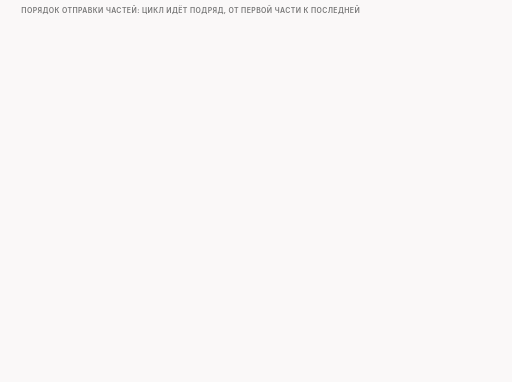
t = 0.00 s
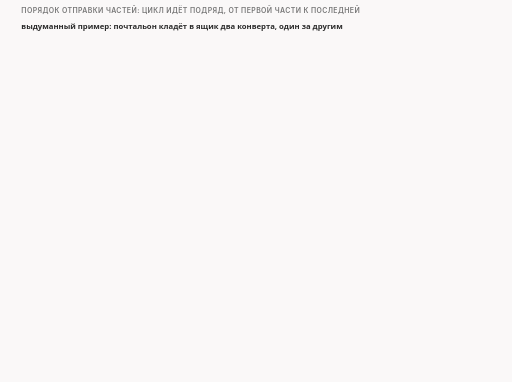
t = 1.84 s
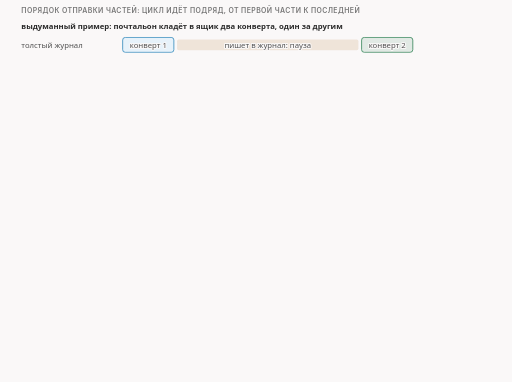
t = 3.34 s
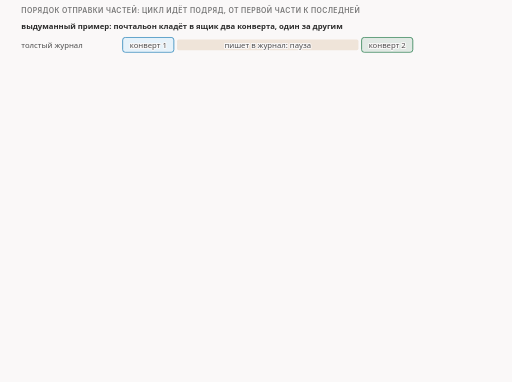
t = 4.73 s
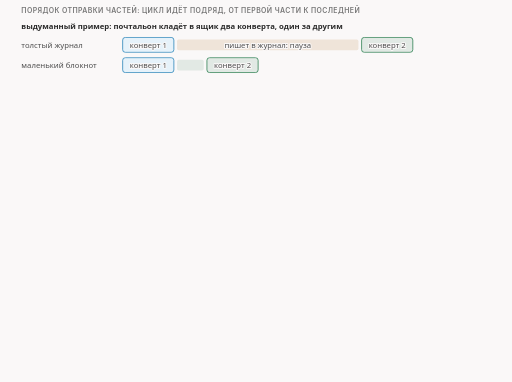
t = 6.84 s
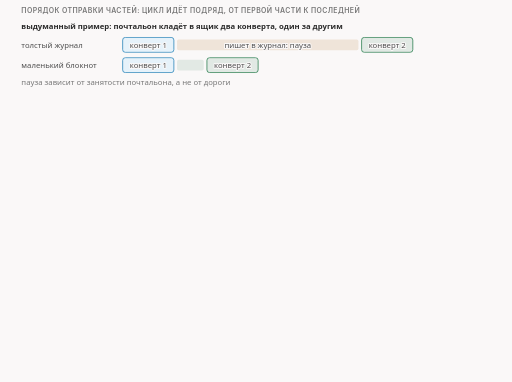
t = 8.34 s

The animated SVG that drew these frames (rendered in a browser with its animation timeline set to each time). Animation: 30 CSS @keyframes rules; frames cover the first 8.34 s, repeats indefinitely.

<svg xmlns="http://www.w3.org/2000/svg" class="v05-s16-order-loop-sync" viewBox="0 0 960 716" width="960" height="716" role="img" aria-labelledby="v05-s16-order-loop-sync-t v05-s16-order-loop-sync-d">
<title id="v05-s16-order-loop-sync-t">Порядок частей и синхронная отправка</title>
<desc id="v05-s16-order-loop-sync-d">Порядок отправки частей в цикле multisplit (lua/zapret-antidpi.lua:504-525): сначала выдуманный пример, где почтальон кладёт в ящик два конверта подряд и пауза между ними зависит от того, чем он занят (толстый журнал или блокнот), а не от дороги; потом цикл от первой части к последней, где в каждом круге строка журнала sending part (521) стоит перед отправкой части (522), поэтому между двумя частями цикл успевает записать строку журнала; справа цепочка вызовов от rawsend_payload_segmented до sendto на сыром сокете (nfq2/darkmagic.c:2032), синхронная: возвращается, когда ядро приняло пакет, ожидания и сна на этом пути нет; внизу в опытах без накладки и повторов пакеты на проводе клиента шли с номерами по возрастанию, для пяти частей 1, 3, 98, 105, 113.</desc>
<style>.v05-s16-order-loop-sync{--fg:var(--dark,#2b2b2b);--fg2:var(--darkgray,#4e4e4e);--mute:var(--gray,#767676);--line:var(--lightgray,#d4d4d4);--acc:var(--secondary,#1f7fb5);--tint:var(--highlight,rgba(178,225,255,.28));--bg:var(--light,#faf8f8);--rej:#c4372b;--rejt:rgba(196,55,43,.10);--ok:#237a4b;--okt:rgba(35,122,75,.11);--amb:#a8610a;--ambt:rgba(168,97,10,.13)}
@media (prefers-color-scheme:dark){.v05-s16-order-loop-sync{--fg:var(--dark,#ebebec);--fg2:var(--darkgray,#d4d4d4);--mute:var(--gray,#9a9a9a);--line:var(--lightgray,#4a474a);--acc:var(--secondary,#b2e1ff);--tint:var(--highlight,rgba(178,225,255,.14));--bg:var(--light,#161618);--rej:#ff8f80;--rejt:rgba(255,143,128,.14);--ok:#7fd9a1;--okt:rgba(127,217,161,.13);--amb:#f0b866;--ambt:rgba(240,184,102,.14)}}
.v05-s16-order-loop-sync .bg{fill:var(--bg)}
.v05-s16-order-loop-sync text{font-family:var(--bodyFont,'Source Sans 3'),system-ui,-apple-system,'Segoe UI',Roboto,sans-serif;font-size:16px;fill:var(--fg2);paint-order:stroke;stroke:var(--bg);stroke-width:4px;stroke-linejoin:round}
.v05-s16-order-loop-sync .tk{font-weight:600;fill:var(--fg)}
.v05-s16-order-loop-sync .sm{font-size:14.5px}
.v05-s16-order-loop-sync .m{font-family:var(--codeFont,'JetBrains Mono'),ui-monospace,'Cascadia Code',Consolas,monospace;font-size:14.5px}
.v05-s16-order-loop-sync .mk{font-family:var(--codeFont,'JetBrains Mono'),ui-monospace,'Cascadia Code',Consolas,monospace;font-size:14.5px;font-weight:600;fill:var(--fg)}
.v05-s16-order-loop-sync .hx{font-family:var(--codeFont,'JetBrains Mono'),ui-monospace,'Cascadia Code',Consolas,monospace;font-size:14px;font-weight:600;fill:var(--fg);stroke:none}
.v05-s16-order-loop-sync .ix{font-family:var(--codeFont,'JetBrains Mono'),ui-monospace,'Cascadia Code',Consolas,monospace;font-size:13px;fill:var(--mute);stroke:none}
.v05-s16-order-loop-sync .ml{font-family:var(--codeFont,'JetBrains Mono'),ui-monospace,'Cascadia Code',Consolas,monospace;font-size:17px;font-weight:600;fill:var(--fg)}
.v05-s16-order-loop-sync .cap{font-family:var(--headerFont,Inter),system-ui,-apple-system,'Segoe UI',Roboto,sans-serif;font-size:13px;font-weight:600;letter-spacing:.06em;text-transform:uppercase;fill:var(--mute)}
.v05-s16-order-loop-sync .mu{fill:var(--mute)}.v05-s16-order-loop-sync .fg{fill:var(--fg)}.v05-s16-order-loop-sync .acc{fill:var(--acc)}.v05-s16-order-loop-sync .rej{fill:var(--rej)}.v05-s16-order-loop-sync .ok{fill:var(--ok)}.v05-s16-order-loop-sync .amb{fill:var(--amb)}
.v05-s16-order-loop-sync .c{text-anchor:middle}.v05-s16-order-loop-sync .r{text-anchor:end}.v05-s16-order-loop-sync .ns{stroke:none}
.v05-s16-order-loop-sync .bx{fill:var(--bg);stroke:var(--line);stroke-width:1.4}
.v05-s16-order-loop-sync .bxs{fill:var(--bg);stroke:var(--mute);stroke-width:1.4}
.v05-s16-order-loop-sync .bxa{fill:var(--tint);stroke:var(--acc);stroke-width:1.4}
.v05-s16-order-loop-sync .bxr{fill:var(--rejt);stroke:var(--rej);stroke-width:1.4}
.v05-s16-order-loop-sync .bxo{fill:var(--okt);stroke:var(--ok);stroke-width:1.4}
.v05-s16-order-loop-sync .bxb{fill:var(--ambt);stroke:var(--amb);stroke-width:1.4}
.v05-s16-order-loop-sync .pl{fill:var(--bg);stroke:var(--fg);stroke-width:1.6}
.v05-s16-order-loop-sync .fs{fill:var(--mute);fill-opacity:.22;stroke:none}
.v05-s16-order-loop-sync .bxg{fill:var(--mute);fill-opacity:.2;stroke:var(--mute);stroke-width:1.4}
.v05-s16-order-loop-sync .bxn{fill:none;stroke:var(--fg);stroke-width:2}
.v05-s16-order-loop-sync .bxd{fill:none;stroke:var(--mute);stroke-width:1.3;stroke-dasharray:5 4}
.v05-s16-order-loop-sync .fa{fill:var(--tint);stroke:none}.v05-s16-order-loop-sync .fr{fill:var(--rejt);stroke:none}.v05-s16-order-loop-sync .fb{fill:var(--ambt);stroke:none}.v05-s16-order-loop-sync .fo{fill:var(--okt);stroke:none}
.v05-s16-order-loop-sync .lm{fill:none;stroke:var(--mute);stroke-width:1.4}
.v05-s16-order-loop-sync .lmd{fill:none;stroke:var(--mute);stroke-width:1.4;stroke-dasharray:5 4}
.v05-s16-order-loop-sync .la{fill:none;stroke:var(--acc);stroke-width:2}
.v05-s16-order-loop-sync .lf{fill:none;stroke:var(--fg2);stroke-width:2}
.v05-s16-order-loop-sync .lr{fill:none;stroke:var(--rej);stroke-width:2.4}
.v05-s16-order-loop-sync .lcut{fill:none;stroke:var(--rej);stroke-width:1.8;stroke-dasharray:6 4}
.v05-s16-order-loop-sync .lb{fill:none;stroke:var(--amb);stroke-width:2}
.v05-s16-order-loop-sync .lo{fill:none;stroke:var(--ok);stroke-width:2.4}
.v05-s16-order-loop-sync .hf{fill:var(--fg2)}.v05-s16-order-loop-sync .ha{fill:var(--acc)}.v05-s16-order-loop-sync .hr{fill:var(--rej)}.v05-s16-order-loop-sync .hm{fill:var(--mute)}.v05-s16-order-loop-sync .hb{fill:var(--amb)}
.v05-s16-order-loop-sync .fun{fill:var(--tint);stroke:var(--acc);stroke-width:1;stroke-opacity:.55}
.v05-s16-order-loop-sync .a{animation-duration:60s;animation-timing-function:cubic-bezier(.3,.6,.25,1);animation-iteration-count:infinite;animation-fill-mode:both}
@media (prefers-reduced-motion:reduce){.v05-s16-order-loop-sync .a{animation:none}.v05-s16-order-loop-sync .tr{display:none}}
@keyframes v05-s16-order-loop-sync-k1{0.0%{opacity:0}1.667%{opacity:0}2.417%{opacity:1}97.167%{opacity:1}98.167%{opacity:0}100%{opacity:0}}.v05-s16-order-loop-sync .e1{animation-name:v05-s16-order-loop-sync-k1}@keyframes v05-s16-order-loop-sync-k2{0.0%{opacity:0}5.0%{opacity:0}5.75%{opacity:1}97.167%{opacity:1}98.167%{opacity:0}100%{opacity:0}}.v05-s16-order-loop-sync .e2{animation-name:v05-s16-order-loop-sync-k2}@keyframes v05-s16-order-loop-sync-k3{0.0%{opacity:0}10.0%{opacity:0}10.75%{opacity:1}97.167%{opacity:1}98.167%{opacity:0}100%{opacity:0}}.v05-s16-order-loop-sync .e3{animation-name:v05-s16-order-loop-sync-k3}@keyframes v05-s16-order-loop-sync-k4{0.0%{opacity:0}13.333%{opacity:0}14.083%{opacity:1}97.167%{opacity:1}98.167%{opacity:0}100%{opacity:0}}.v05-s16-order-loop-sync .e4{animation-name:v05-s16-order-loop-sync-k4}@keyframes v05-s16-order-loop-sync-k5{0.0%{opacity:0}16.667%{opacity:0}17.417%{opacity:1}97.167%{opacity:1}98.167%{opacity:0}100%{opacity:0}}.v05-s16-order-loop-sync .e5{animation-name:v05-s16-order-loop-sync-k5}@keyframes v05-s16-order-loop-sync-k6{0.0%{opacity:0}18.333%{opacity:0}19.083%{opacity:1}97.167%{opacity:1}98.167%{opacity:0}100%{opacity:0}}.v05-s16-order-loop-sync .e6{animation-name:v05-s16-order-loop-sync-k6}@keyframes v05-s16-order-loop-sync-k7{0.0%{opacity:0}25.0%{opacity:0}25.5%{opacity:1}28.333%{opacity:1}28.833%{opacity:0}100%{opacity:0}}.v05-s16-order-loop-sync .e7{animation-name:v05-s16-order-loop-sync-k7}@keyframes v05-s16-order-loop-sync-k8{0.0%{opacity:0}28.333%{opacity:0}28.833%{opacity:1}31.667%{opacity:1}32.167%{opacity:0}100%{opacity:0}}.v05-s16-order-loop-sync .e8{animation-name:v05-s16-order-loop-sync-k8}@keyframes v05-s16-order-loop-sync-k9{0.0%{opacity:0}35.0%{opacity:0}35.5%{opacity:1}38.333%{opacity:1}38.833%{opacity:0}100%{opacity:0}}.v05-s16-order-loop-sync .e9{animation-name:v05-s16-order-loop-sync-k9}@keyframes v05-s16-order-loop-sync-k10{0.0%{opacity:0}38.333%{opacity:0}38.833%{opacity:1}41.667%{opacity:1}42.167%{opacity:0}100%{opacity:0}}.v05-s16-order-loop-sync .e10{animation-name:v05-s16-order-loop-sync-k10}@keyframes v05-s16-order-loop-sync-k11{0.0%{opacity:0}25.0%{opacity:0}25.75%{opacity:1}97.167%{opacity:1}98.167%{opacity:0}100%{opacity:0}}.v05-s16-order-loop-sync .e11{animation-name:v05-s16-order-loop-sync-k11}@keyframes v05-s16-order-loop-sync-k12{0.0%{opacity:0}28.333%{opacity:0}29.083%{opacity:1}97.167%{opacity:1}98.167%{opacity:0}100%{opacity:0}}.v05-s16-order-loop-sync .e12{animation-name:v05-s16-order-loop-sync-k12}@keyframes v05-s16-order-loop-sync-k13{0.0%{opacity:0}35.0%{opacity:0}35.75%{opacity:1}97.167%{opacity:1}98.167%{opacity:0}100%{opacity:0}}.v05-s16-order-loop-sync .e13{animation-name:v05-s16-order-loop-sync-k13}@keyframes v05-s16-order-loop-sync-k14{0.0%{opacity:0}38.333%{opacity:0}39.083%{opacity:1}97.167%{opacity:1}98.167%{opacity:0}100%{opacity:0}}.v05-s16-order-loop-sync .e14{animation-name:v05-s16-order-loop-sync-k14}@keyframes v05-s16-order-loop-sync-k15{0.0%{opacity:0}42.5%{opacity:0}43.25%{opacity:1}97.167%{opacity:1}98.167%{opacity:0}100%{opacity:0}}.v05-s16-order-loop-sync .e15{animation-name:v05-s16-order-loop-sync-k15}@keyframes v05-s16-order-loop-sync-k16{0.0%{opacity:0}45.0%{opacity:0}45.75%{opacity:1}97.167%{opacity:1}98.167%{opacity:0}100%{opacity:0}}.v05-s16-order-loop-sync .e16{animation-name:v05-s16-order-loop-sync-k16}@keyframes v05-s16-order-loop-sync-k17{0.0%{opacity:0}46.667%{opacity:0}47.417%{opacity:1}97.167%{opacity:1}98.167%{opacity:0}100%{opacity:0}}.v05-s16-order-loop-sync .e17{animation-name:v05-s16-order-loop-sync-k17}@keyframes v05-s16-order-loop-sync-k18{0.0%{opacity:0}48.0%{opacity:0}48.75%{opacity:1}97.167%{opacity:1}98.167%{opacity:0}100%{opacity:0}}.v05-s16-order-loop-sync .e18{animation-name:v05-s16-order-loop-sync-k18}@keyframes v05-s16-order-loop-sync-k19{0.0%{opacity:0}49.333%{opacity:0}50.083%{opacity:1}97.167%{opacity:1}98.167%{opacity:0}100%{opacity:0}}.v05-s16-order-loop-sync .e19{animation-name:v05-s16-order-loop-sync-k19}@keyframes v05-s16-order-loop-sync-k20{0.0%{opacity:0}50.667%{opacity:0}51.417%{opacity:1}97.167%{opacity:1}98.167%{opacity:0}100%{opacity:0}}.v05-s16-order-loop-sync .e20{animation-name:v05-s16-order-loop-sync-k20}@keyframes v05-s16-order-loop-sync-k21{0.0%{opacity:0}52.0%{opacity:0}52.75%{opacity:1}97.167%{opacity:1}98.167%{opacity:0}100%{opacity:0}}.v05-s16-order-loop-sync .e21{animation-name:v05-s16-order-loop-sync-k21}@keyframes v05-s16-order-loop-sync-k22{0.0%{opacity:0}55.833%{opacity:0}56.583%{opacity:1}97.167%{opacity:1}98.167%{opacity:0}100%{opacity:0}}.v05-s16-order-loop-sync .e22{animation-name:v05-s16-order-loop-sync-k22}@keyframes v05-s16-order-loop-sync-k23{0.0%{opacity:0}58.333%{opacity:0}59.083%{opacity:1}97.167%{opacity:1}98.167%{opacity:0}100%{opacity:0}}.v05-s16-order-loop-sync .e23{animation-name:v05-s16-order-loop-sync-k23}@keyframes v05-s16-order-loop-sync-k24{0.0%{opacity:0}63.333%{opacity:0}64.083%{opacity:1}97.167%{opacity:1}98.167%{opacity:0}100%{opacity:0}}.v05-s16-order-loop-sync .e24{animation-name:v05-s16-order-loop-sync-k24}@keyframes v05-s16-order-loop-sync-k25{0.0%{opacity:0}65.0%{opacity:0}65.75%{opacity:1}97.167%{opacity:1}98.167%{opacity:0}100%{opacity:0}}.v05-s16-order-loop-sync .e25{animation-name:v05-s16-order-loop-sync-k25}@keyframes v05-s16-order-loop-sync-k26{0.0%{opacity:0}67.0%{opacity:0}67.75%{opacity:1}97.167%{opacity:1}98.167%{opacity:0}100%{opacity:0}}.v05-s16-order-loop-sync .e26{animation-name:v05-s16-order-loop-sync-k26}@keyframes v05-s16-order-loop-sync-k27{0.0%{opacity:0}69.0%{opacity:0}69.75%{opacity:1}97.167%{opacity:1}98.167%{opacity:0}100%{opacity:0}}.v05-s16-order-loop-sync .e27{animation-name:v05-s16-order-loop-sync-k27}@keyframes v05-s16-order-loop-sync-k28{0.0%{opacity:0}71.0%{opacity:0}71.75%{opacity:1}97.167%{opacity:1}98.167%{opacity:0}100%{opacity:0}}.v05-s16-order-loop-sync .e28{animation-name:v05-s16-order-loop-sync-k28}@keyframes v05-s16-order-loop-sync-k29{0.0%{opacity:0}73.0%{opacity:0}73.75%{opacity:1}97.167%{opacity:1}98.167%{opacity:0}100%{opacity:0}}.v05-s16-order-loop-sync .e29{animation-name:v05-s16-order-loop-sync-k29}@keyframes v05-s16-order-loop-sync-k30{0.0%{opacity:0}76.667%{opacity:0}77.417%{opacity:1}97.167%{opacity:1}98.167%{opacity:0}100%{opacity:0}}.v05-s16-order-loop-sync .e30{animation-name:v05-s16-order-loop-sync-k30}</style>
<rect class="bg" x="0" y="0" width="960" height="716"/>
<g><text class="cap" x="40" y="24">порядок отправки частей: цикл идёт подряд, от первой части к последней</text></g>
<g class="a e1"><text class="sm tk" x="40" y="54">выдуманный пример: почтальон кладёт в ящик два конверта, один за другим</text></g>
<g class="a e2"><text class="sm" x="40" y="89">толстый журнал</text><rect class="bxa" x="230" y="70" width="96" height="28" rx="5"/><text class="sm c" x="278" y="89">конверт 1</text><rect class="fb" x="332" y="74" width="340" height="20" rx="3"/><text class="sm c" x="502" y="89">пишет в журнал: пауза</text><rect class="bxo" x="678" y="70" width="96" height="28" rx="5"/><text class="sm c" x="726" y="89">конверт 2</text></g>
<g class="a e3"><text class="sm" x="40" y="127">маленький блокнот</text><rect class="bxa" x="230" y="108" width="96" height="28" rx="5"/><text class="sm c" x="278" y="127">конверт 1</text><rect class="fo" x="332" y="112" width="50" height="20" rx="3"/><rect class="bxo" x="388" y="108" width="96" height="28" rx="5"/><text class="sm c" x="436" y="127">конверт 2</text></g>
<g class="a e4"><text class="sm mu" x="40" y="160">пауза зависит от занятости почтальона, а не от дороги</text></g>
<g class="a e5"><text class="cap" x="40" y="196">цикл частей в multisplit</text><text class="ix mu r" x="560" y="196">lua/zapret-antidpi.lua</text></g>
<g class="a e6"><rect class="bx" x="40" y="206" width="520" height="144" rx="6"/><path class="lm" d="M86 212L86 344"/><text class="ix mu r" x="78" y="231">504</text><text class="ix fg" x="96" y="231">for i=0,#pos do</text><text class="ix mu r" x="78" y="257">507</text><text class="ix fg" x="96" y="257">local part = string.sub(data,pos_start,pos_end)</text><text class="ix mu r" x="78" y="283">521</text><text class="ix fg" x="96" y="283">DLOG(&quot;multisplit: sending part &quot;..(i+1)...)</text><text class="ix mu r" x="78" y="309">522</text><text class="ix fg" x="96" y="309">rawsend_payload_segmented(desync,part,pos_start-1-seqovl)</text><text class="ix mu r" x="78" y="335">525</text><text class="ix fg" x="96" y="335">end</text></g>
<g class="a e7 tr"><rect class="fb" x="43" y="265" width="514" height="26" rx="3"/></g>
<g class="a e8 tr"><rect class="fa" x="43" y="291" width="514" height="26" rx="3"/></g>
<g class="a e9 tr"><rect class="fb" x="43" y="265" width="514" height="26" rx="3"/></g>
<g class="a e10 tr"><rect class="fa" x="43" y="291" width="514" height="26" rx="3"/></g>
<g class="a e11"><rect class="bxb" x="40" y="440" width="205" height="56" rx="6"/><text class="sm tk" x="50" y="462">круг 1: журнал</text><text class="sm" x="50" y="484">строка sending part 1</text></g>
<g class="a e12"><rect class="bxa" x="265" y="440" width="205" height="56" rx="6"/><text class="sm tk" x="275" y="462">круг 1: часть 1</text><text class="sm" x="275" y="484">уходит в сеть</text><path class="lm" d="M247 468L253.0 468.0"/><polygon class="hm" points="263,468 253.0,473.0 253.0,463.0"/></g>
<g class="a e13"><rect class="bxb" x="490" y="440" width="205" height="56" rx="6"/><text class="sm tk" x="500" y="462">круг 2: журнал</text><text class="sm" x="500" y="484">строка sending part 2</text><path class="lm" d="M472 468L478.0 468.0"/><polygon class="hm" points="488,468 478.0,473.0 478.0,463.0"/></g>
<g class="a e14"><rect class="bxa" x="715" y="440" width="205" height="56" rx="6"/><text class="sm tk" x="725" y="462">круг 2: часть 2</text><text class="sm" x="725" y="484">уходит в сеть</text><path class="lm" d="M697 468L703.0 468.0"/><polygon class="hm" points="713,468 703.0,473.0 703.0,463.0"/></g>
<g class="a e15"><text class="sm" x="40" y="516">между двумя частями цикл успевает записать строку журнала, если включена отладка</text></g>
<g class="a e16"><text class="cap" x="580" y="196">строка 522: цепочка до sendto</text></g>
<g class="a e17"><rect class="bx" x="580" y="206" width="340" height="40" rx="4"/><text class="ix fg" x="588" y="223">rawsend_payload_segmented</text><text class="ix mu" x="588" y="240">lua/zapret-lib.lua:1282</text></g>
<g class="a e18"><rect class="bx" x="580" y="250" width="340" height="40" rx="4"/><text class="ix fg" x="588" y="267">rawsend_dissect_segmented</text><text class="ix mu" x="588" y="284">lua/zapret-lib.lua:1233</text></g>
<g class="a e19"><rect class="bx" x="580" y="294" width="340" height="40" rx="4"/><text class="ix fg" x="588" y="311">rawsend_dissect_ipfrag</text><text class="ix mu" x="588" y="328">lua/zapret-lib.lua:1197</text></g>
<g class="a e20"><rect class="bx" x="580" y="338" width="340" height="40" rx="4"/><text class="ix fg" x="588" y="355">rawsend_dissect (Си)</text><text class="ix mu" x="588" y="372">nfq2/lua.c:3000</text></g>
<g class="a e21"><rect class="bxo" x="580" y="382" width="340" height="40" rx="4"/><text class="ix fg" x="588" y="399">sendto на сыром сокете</text><text class="ix mu" x="588" y="416">nfq2/darkmagic.c:2032</text></g>
<g class="a e22"><rect class="bxo" x="40" y="530" width="880" height="34" rx="6"/><text class="sm tk" x="52" y="552">отправка синхронная: sendto возвращается, когда ядро приняло пакет</text></g>
<g class="a e23"><text class="sm" x="52" y="580">и только потом цикл берёт следующую часть; ожидания и сна на этом пути в коде нет</text></g>
<g class="a e24"><text class="cap" x="40" y="612">на проводе клиента, без накладки и повторов: номера по возрастанию</text></g>
<g class="a e25"><rect class="bxa" x="40" y="622" width="160" height="64" rx="6"/><text class="cap ns" x="50" y="641">пакет 1</text><text class="sm tk" x="50" y="660">номер 1</text><text class="sm" x="50" y="678">длина 2</text></g>
<g class="a e26"><rect class="bxa" x="220" y="622" width="160" height="64" rx="6"/><text class="cap ns" x="230" y="641">пакет 2</text><text class="sm tk" x="230" y="660">номер 3</text><text class="sm" x="230" y="678">длина 95</text><path class="lm" d="M202 654L208.0 654.0"/><polygon class="hm" points="218,654 208.0,659.0 208.0,649.0"/></g>
<g class="a e27"><rect class="bxa" x="400" y="622" width="160" height="64" rx="6"/><text class="cap ns" x="410" y="641">пакет 3</text><text class="sm tk" x="410" y="660">номер 98</text><text class="sm" x="410" y="678">длина 7</text><path class="lm" d="M382 654L388.0 654.0"/><polygon class="hm" points="398,654 388.0,659.0 388.0,649.0"/></g>
<g class="a e28"><rect class="bxa" x="580" y="622" width="160" height="64" rx="6"/><text class="cap ns" x="590" y="641">пакет 4</text><text class="sm tk" x="590" y="660">номер 105</text><text class="sm" x="590" y="678">длина 8</text><path class="lm" d="M562 654L568.0 654.0"/><polygon class="hm" points="578,654 568.0,659.0 568.0,649.0"/></g>
<g class="a e29"><rect class="bxo" x="760" y="622" width="160" height="64" rx="6"/><text class="cap ns" x="770" y="641">пакет 5</text><text class="sm tk" x="770" y="660">номер 113</text><text class="sm" x="770" y="678">длина 138</text><path class="lm" d="M742 654L748.0 654.0"/><polygon class="hm" points="758,654 748.0,659.0 748.0,649.0"/></g>
<g class="a e30"><text class="ix mu r" x="920" y="706">обратный порядок: задача другой стратегии</text></g>
</svg>
